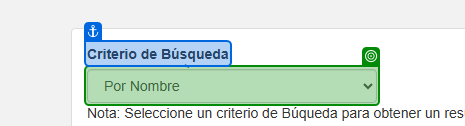
Workflow: ObtainContacts

Step 1: select "Por Nombre" in 'Criterio de Búsqueda'

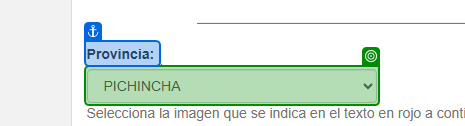
Step 2: select [province]

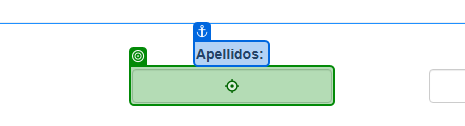
Step 3: type [lastname]

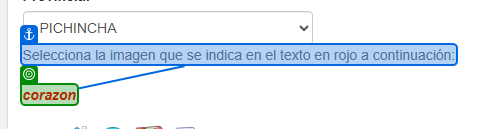
Step 4: get-text

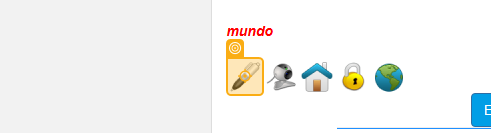
Step 5: click on 'IMG(2)'

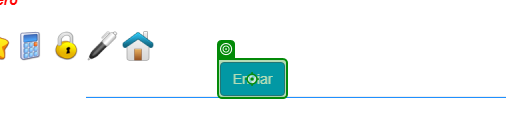
Step 6: click

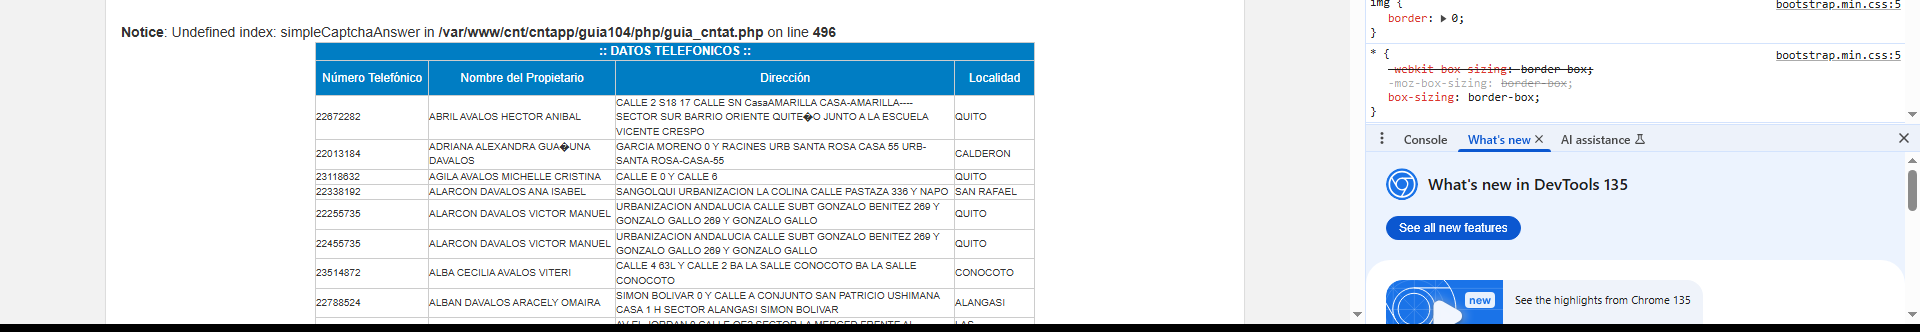
Step 7: get-text